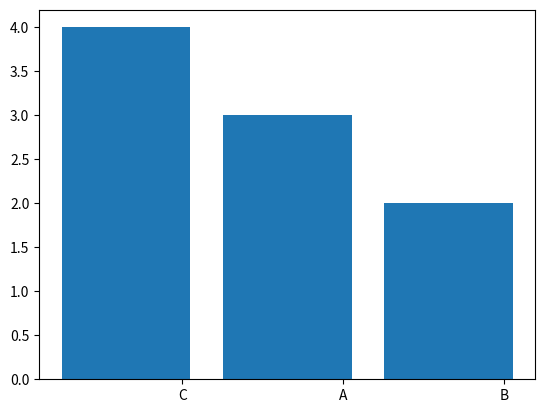

Reproduce this figure in Python.
from collections import Counter
import numpy as np
import matplotlib.pyplot as plt

word_list = ['A', 'A', 'B', 'B', 'A', 'C', 'C', 'C', 'C']

counts = Counter(word_list)

labels, values = zip(*counts.items())

# sort your values in descending order
indSort = np.argsort(values)[::-1]

# rearrange your data
labels = np.array(labels)[indSort]
values = np.array(values)[indSort]

indexes = np.arange(len(labels))

bar_width = 0.35

plt.bar(indexes, values)

# add labels
plt.xticks(indexes + bar_width, labels)
plt.show()